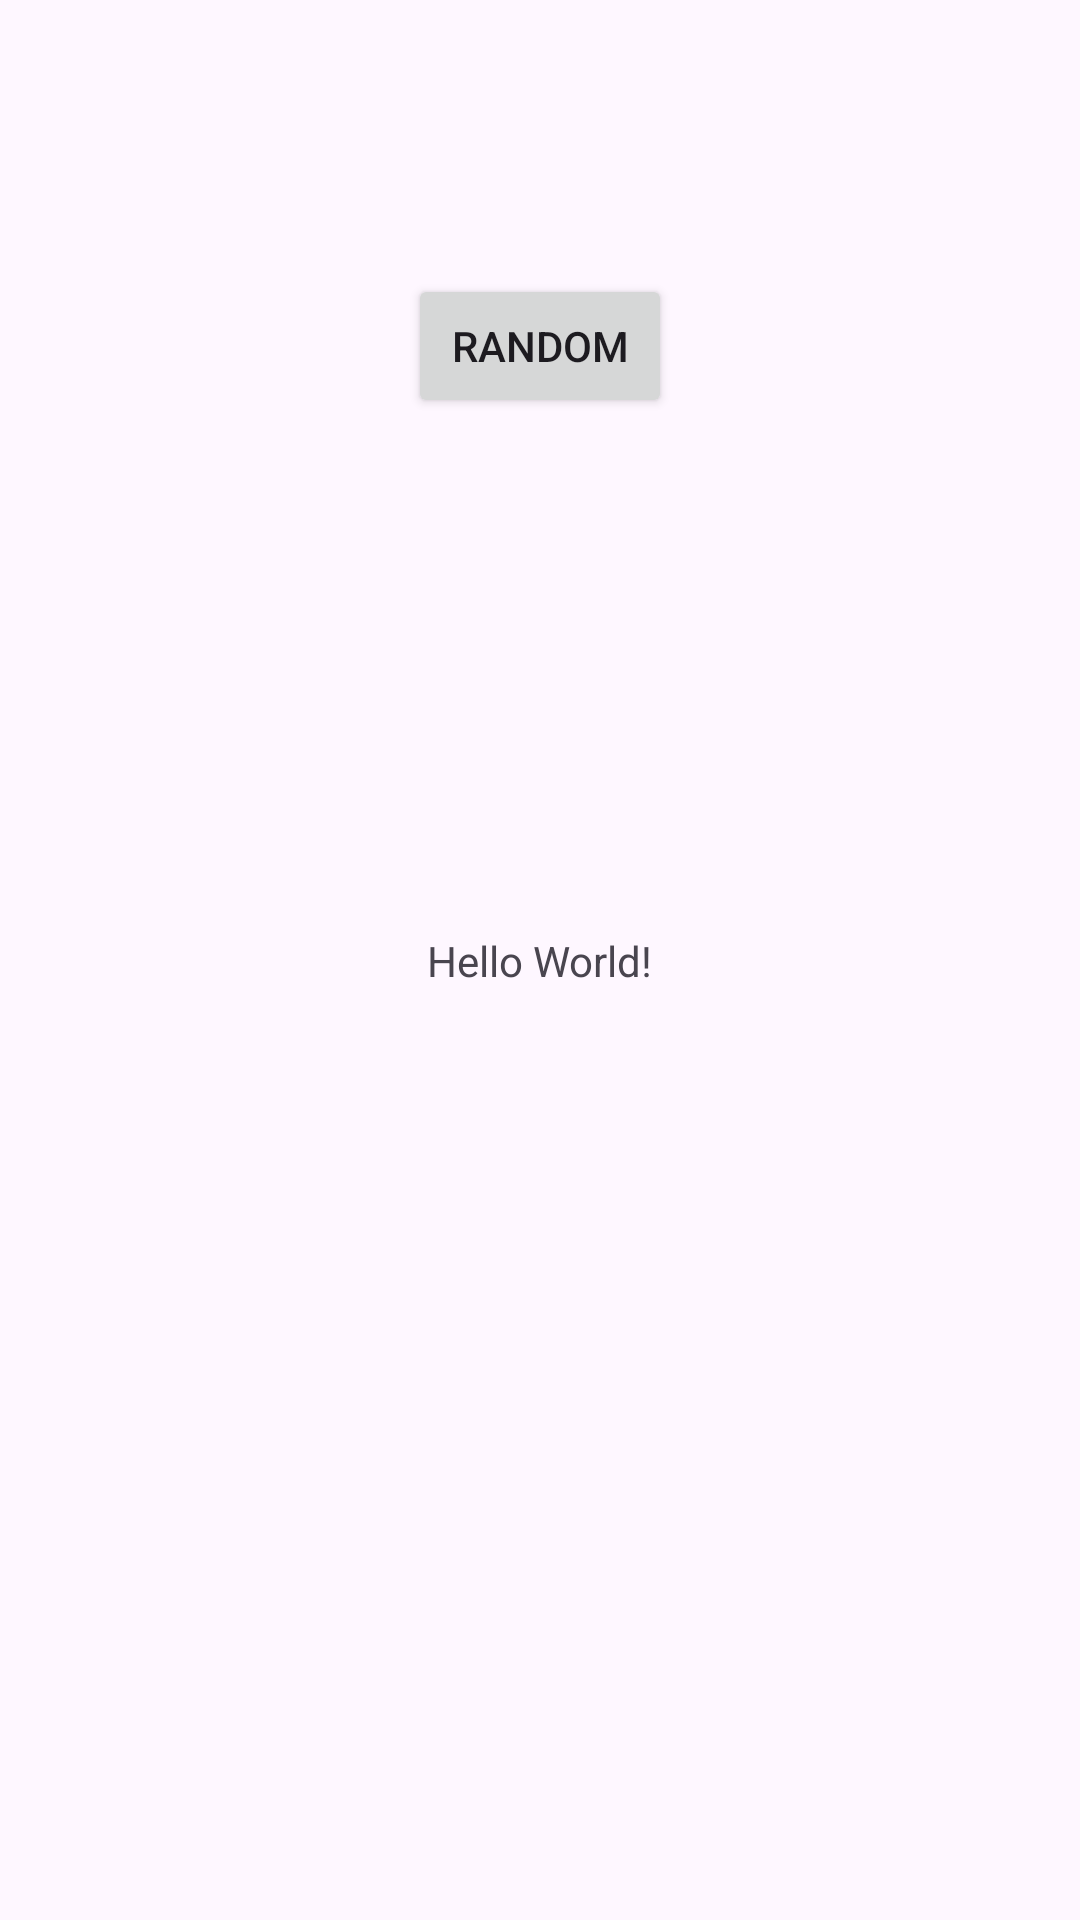

Android layout source for this screen:
<!-- AndroidManifest.xml: application theme Theme.MyApplication9labtaras -->
<!-- res/layout/activity_main.xml -->
<?xml version="1.0" encoding="utf-8"?>
<androidx.constraintlayout.widget.ConstraintLayout xmlns:android="http://schemas.android.com/apk/res/android"
    xmlns:app="http://schemas.android.com/apk/res-auto"
    xmlns:tools="http://schemas.android.com/tools"
    android:layout_width="match_parent"
    android:layout_height="match_parent"
    tools:context=".MainActivity">

    <TextView
        android:id="@+id/textView"
        android:layout_width="wrap_content"
        android:layout_height="wrap_content"
        android:text="Hello World!"
        app:layout_constraintBottom_toBottomOf="parent"
        app:layout_constraintEnd_toEndOf="parent"
        app:layout_constraintHorizontal_bias="0.5"
        app:layout_constraintStart_toStartOf="parent"
        app:layout_constraintTop_toTopOf="parent" />

    <Button
        android:id="@+id/randomButton"
        android:layout_width="wrap_content"
        android:layout_height="wrap_content"
        android:layout_marginBottom="80dp"
        android:text="@string/Random"
        app:layout_constraintBottom_toTopOf="@+id/textView"
        app:layout_constraintEnd_toEndOf="parent"
        app:layout_constraintHorizontal_bias="0.5"
        app:layout_constraintStart_toStartOf="parent"
        app:layout_constraintTop_toTopOf="parent"
        android:onClick="randomMe"/>

</androidx.constraintlayout.widget.ConstraintLayout>
<!-- resources referenced by this layout -->
<resources>
  <string name="Random">Random</string>
  <style name="Theme.MyApplication9labtaras" parent="Base.Theme.MyApplication9labtaras" />
  <style name="Base.Theme.MyApplication9labtaras" parent="Theme.Material3.DayNight.NoActionBar">
          
          
      </style>
</resources>
